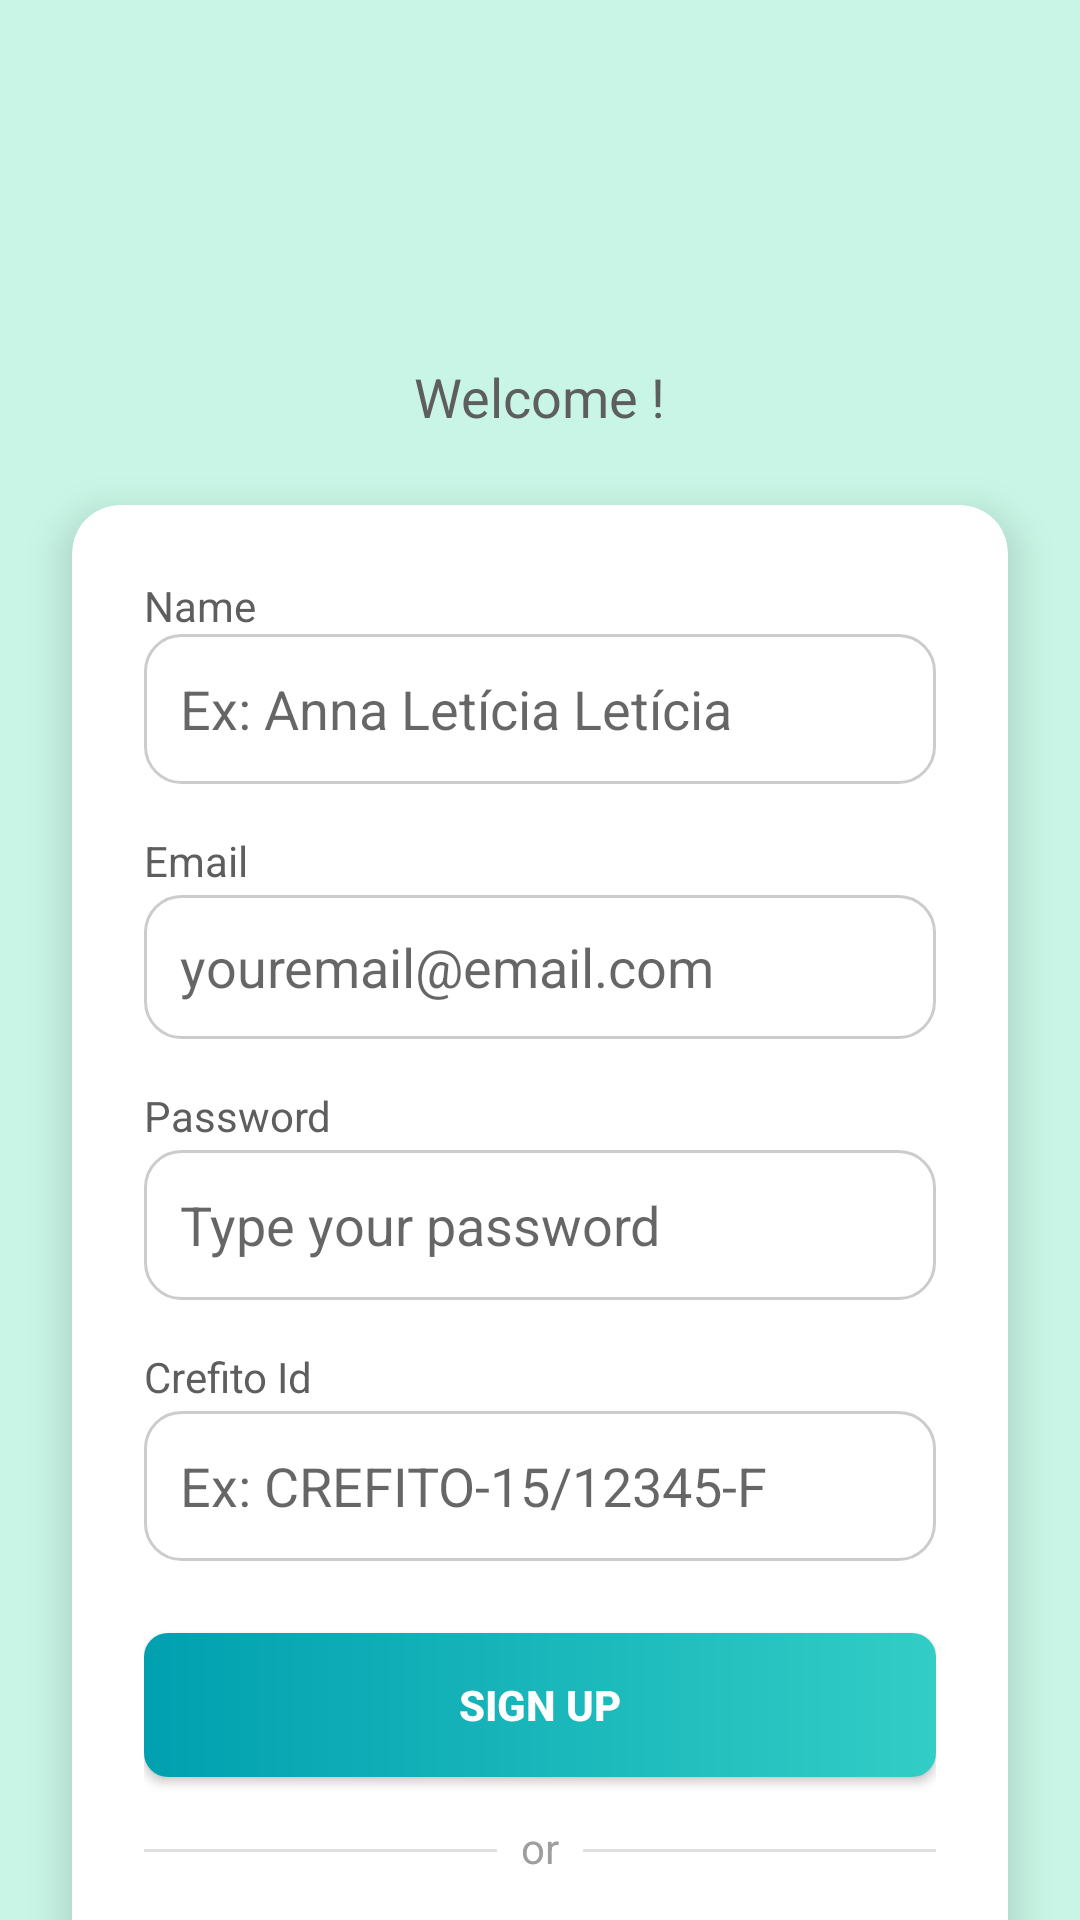

Reconstruct the res/layout file that produces this screen, plus the resources it refers to.
<!-- AndroidManifest.xml: application theme Theme.Feasy -->
<!-- res/layout/signupfisio.xml -->
<?xml version="1.0" encoding="utf-8"?>
<androidx.constraintlayout.widget.ConstraintLayout
    xmlns:android="http://schemas.android.com/apk/res/android"
    xmlns:app="http://schemas.android.com/apk/res-auto"
    xmlns:tools="http://schemas.android.com/tools"
    android:layout_width="match_parent"
    android:layout_height="match_parent"
    android:background="#C8F5E5">


    <ImageView
    android:id="@+id/account_icon"
    android:layout_width="80dp"
    android:layout_height="80dp"
    android:layout_marginTop="32dp"
    android:src="@drawable/ic_launcher_foreground"
    app:layout_constraintEnd_toEndOf="parent"
    app:layout_constraintStart_toStartOf="parent"
    app:layout_constraintTop_toTopOf="parent"
    tools:background="#FFFFFF"
    tools:ignore="ContentDescription" />

    <TextView
        android:id="@+id/welcome_txtt"
        android:layout_width="wrap_content"
        android:layout_height="wrap_content"
        android:layout_marginTop="8dp"
        android:text="@string/welcome"
        android:textColor="#5E5E5E"
        android:textSize="18sp"
        app:layout_constraintEnd_toEndOf="parent"
        app:layout_constraintStart_toStartOf="parent"
        app:layout_constraintTop_toBottomOf="@+id/account_icon" />

    <androidx.cardview.widget.CardView
        android:id="@+id/white_bgg"
        android:layout_width="0dp"
        android:layout_height="wrap_content"
        android:layout_marginHorizontal="24dp"
        android:layout_marginTop="24dp"
        android:layout_marginBottom="24dp"
        app:cardCornerRadius="16dp"
        app:cardElevation="8dp"

        app:layout_constraintBottom_toBottomOf="parent"
        app:layout_constraintEnd_toEndOf="parent"
        app:layout_constraintStart_toStartOf="parent"
        app:layout_constraintTop_toBottomOf="@+id/welcome_txtt"
        app:layout_constraintVertical_bias="0.0">

        <androidx.constraintlayout.widget.ConstraintLayout
            android:layout_width="match_parent"
            android:layout_height="wrap_content"
            android:padding="24dp">

            <TextView
                android:id="@+id/nametxtt"
                android:layout_width="wrap_content"
                android:layout_height="wrap_content"
                android:text="@string/name"
                android:textColor="#5E5E5E"
                android:textSize="14sp"
                app:layout_constraintStart_toStartOf="parent"
                app:layout_constraintTop_toTopOf="parent" />

            <EditText
                android:id="@+id/nameinputt"
                android:layout_width="0dp"
                android:layout_height="50dp"
                android:padding="12dp"
                android:autofillHints="name"
                android:background="@drawable/input_bg"
                android:hint="@string/nameexample"
                android:inputType="textPersonName"
                app:layout_constraintEnd_toEndOf="parent"
                app:layout_constraintStart_toStartOf="parent"
                app:layout_constraintTop_toBottomOf="@+id/nametxtt" />

            <TextView
                android:id="@+id/email_txtt"
                android:layout_width="wrap_content"
                android:layout_height="wrap_content"
                android:layout_marginTop="16dp"
                android:text="@string/prompt_email"
                android:textColor="#5E5E5E"
                android:textSize="14sp"
                app:layout_constraintStart_toStartOf="parent"
                app:layout_constraintTop_toBottomOf="@+id/nameinputt" />

            <EditText
                android:layout_marginTop="2dp"
                android:id="@+id/email_inputt"
                android:layout_width="0dp"
                android:layout_height="48dp"
                android:background="@drawable/input_bg"
                android:hint="@string/youremail"
                android:padding="12dp"
                android:autofillHints="emailAddress"
                android:inputType="textEmailAddress"
                app:layout_constraintEnd_toEndOf="parent"
                app:layout_constraintStart_toStartOf="parent"
                app:layout_constraintTop_toBottomOf="@id/email_txtt" />

            <TextView
                android:id="@+id/password_txtt"
                android:layout_width="wrap_content"
                android:layout_height="wrap_content"
                android:layout_marginTop="16dp"
                android:text="@string/prompt_password"
                android:textColor="#5E5E5E"
                android:textSize="14sp"
                app:layout_constraintStart_toStartOf="parent"
                app:layout_constraintTop_toBottomOf="@+id/email_inputt" />

            <EditText
                android:layout_marginTop="2dp"
                android:id="@+id/password_inputt"
                android:layout_width="0dp"
                android:layout_height="50dp"
                android:background="@drawable/input_bg"
                android:hint="@string/typepass"
                android:padding="12dp"
                android:autofillHints="password"
                android:inputType="textPassword"
                app:layout_constraintEnd_toEndOf="parent"
                app:layout_constraintStart_toStartOf="parent"
                app:layout_constraintTop_toBottomOf="@+id/password_txtt" />

            <TextView
                android:id="@+id/crefitotxtt"
                android:layout_width="wrap_content"
                android:layout_height="wrap_content"
                android:layout_marginTop="16dp"
                android:text="@string/crefito"
                android:textColor="#5E5E5E"
                android:textSize="14sp"
                app:layout_constraintStart_toStartOf="parent"
                app:layout_constraintTop_toBottomOf="@+id/password_inputt" />

            <EditText
                android:layout_marginTop="2dp"
                android:id="@+id/crefitoo"
                android:layout_width="0dp"
                android:layout_height="50dp"
                android:background="@drawable/input_bg"
                android:hint="@string/crefitocode"
                android:padding="12dp"
                android:inputType="text"
                app:layout_constraintEnd_toEndOf="parent"
                app:layout_constraintStart_toStartOf="parent"
                app:layout_constraintTop_toBottomOf="@+id/crefitotxtt" />

            <Button

                android:id="@+id/btnCadastrar"
                android:layout_width="0dp"
                android:layout_height="48dp"
                android:layout_marginTop="24dp"
                android:background="@drawable/patientlistgradient"
                android:text="@string/signup"
                android:textColor="#FFFFFF"
                android:textStyle="bold"
                app:layout_constraintEnd_toEndOf="parent"
                app:layout_constraintStart_toStartOf="parent"
                app:layout_constraintTop_toBottomOf="@+id/crefitoo" />

            <View
                android:id="@+id/line_left"
                android:layout_width="0dp"
                android:layout_height="1dp"
                android:layout_marginTop="24dp"
                android:layout_marginEnd="8dp"
                android:background="#E0E0E0"
                app:layout_constraintEnd_toStartOf="@+id/ortxtt"
                app:layout_constraintStart_toStartOf="parent"
                app:layout_constraintTop_toBottomOf="@+id/btnCadastrar" />

            <TextView
                android:id="@+id/ortxtt"
                android:layout_width="wrap_content"
                android:layout_height="wrap_content"
                android:layout_marginTop="14dp"
                android:text="@string/or"
                android:textColor="#9E9E9E"
                app:layout_constraintEnd_toEndOf="parent"
                app:layout_constraintStart_toStartOf="parent"
                app:layout_constraintTop_toBottomOf="@+id/btnCadastrar" />

            <View
                android:id="@+id/line_right"
                android:layout_width="0dp"
                android:layout_height="1dp"
                android:layout_marginStart="8dp"
                android:layout_marginTop="24dp"
                android:background="#E0E0E0"
                app:layout_constraintEnd_toEndOf="parent"
                app:layout_constraintStart_toEndOf="@+id/ortxtt"
                app:layout_constraintTop_toBottomOf="@+id/btnCadastrar" />

            <TextView
                android:id="@+id/noacount"
                android:layout_width="wrap_content"
                android:layout_height="wrap_content"
                android:layout_marginTop="24dp"
                android:text="@string/haveacount"
                android:textColor="#5E5E5E"
                app:layout_constraintBottom_toBottomOf="parent"
                app:layout_constraintEnd_toStartOf="@+id/signup"
                app:layout_constraintHorizontal_chainStyle="packed"
                app:layout_constraintStart_toStartOf="parent"
                app:layout_constraintTop_toBottomOf="@+id/ortxtt" />

            <TextView
                android:id="@+id/signup"
                android:layout_width="wrap_content"
                android:layout_height="wrap_content"
                android:layout_marginStart="4dp"
                android:text="@string/action_sign_in_short"
                android:textColor="#4DB6AC"
                android:textStyle="bold"
                app:layout_constraintBottom_toBottomOf="@+id/noacount"
                app:layout_constraintEnd_toEndOf="parent"
                app:layout_constraintStart_toEndOf="@+id/noacount"
                app:layout_constraintTop_toTopOf="@+id/noacount" />

        </androidx.constraintlayout.widget.ConstraintLayout>
    </androidx.cardview.widget.CardView>
</androidx.constraintlayout.widget.ConstraintLayout>
<!-- resources referenced by this layout -->
<resources>
  <!-- drawable input_bg (drawable) -->
  <?xml version="1.0" encoding="utf-8"?>
  <selector xmlns:android="http://schemas.android.com/apk/res/android">
  
      
      <item android:state_focused="true">
          <shape>
              <solid android:color="@android:color/white" />
              <stroke
                  android:width="2dp"
                  android:color="@color/btn_login" />
              <corners android:radius="12dp" />
          </shape>
      </item>
  
      
      <item>
          <shape>
              <solid android:color="@android:color/white" />
              <stroke
                  android:width="1dp"
                  android:color="#CCCCCC" />
              <corners android:radius="12dp" />
          </shape>
      </item>
  
  </selector>
  <!-- drawable patientlistgradient (drawable) -->
  <?xml version="1.0" encoding="utf-8"?>
  <shape xmlns:android="http://schemas.android.com/apk/res/android"
      android:shape="rectangle">
  
      <gradient
          android:angle="0"
          android:endColor="#32CDC5"
          android:startColor="#00A0B0"
          android:type="linear" />
  
      <corners android:radius="8dp" />
  
  </shape>
  <string name="action_sign_in_short">Sign in</string>
  <string name="crefito"> Crefito Id  </string>
  <string name="crefitocode"> Ex: CREFITO-15/12345-F </string>
  <string name="haveacount"> Have a account? </string>
  <string name="name">Name </string>
  <string name="nameexample">Ex: Anna Letícia Letícia </string>
  <string name="or"> or</string>
  <string name="prompt_email">Email</string>
  <string name="prompt_password">Password</string>
  <string name="signup"> Sign Up </string>
  <string name="typepass"> Type your password </string>
  <string name="welcome">"Welcome !"</string>
  <string name="youremail"> youremail@email.com </string>
  <style name="Theme.Feasy" parent="Theme.AppCompat.Light.NoActionBar">
          
          <item name="android:statusBarColor">@android:color/transparent</item>
      </style>
  <color name="btn_login">#5dbea3 </color>
</resources>
